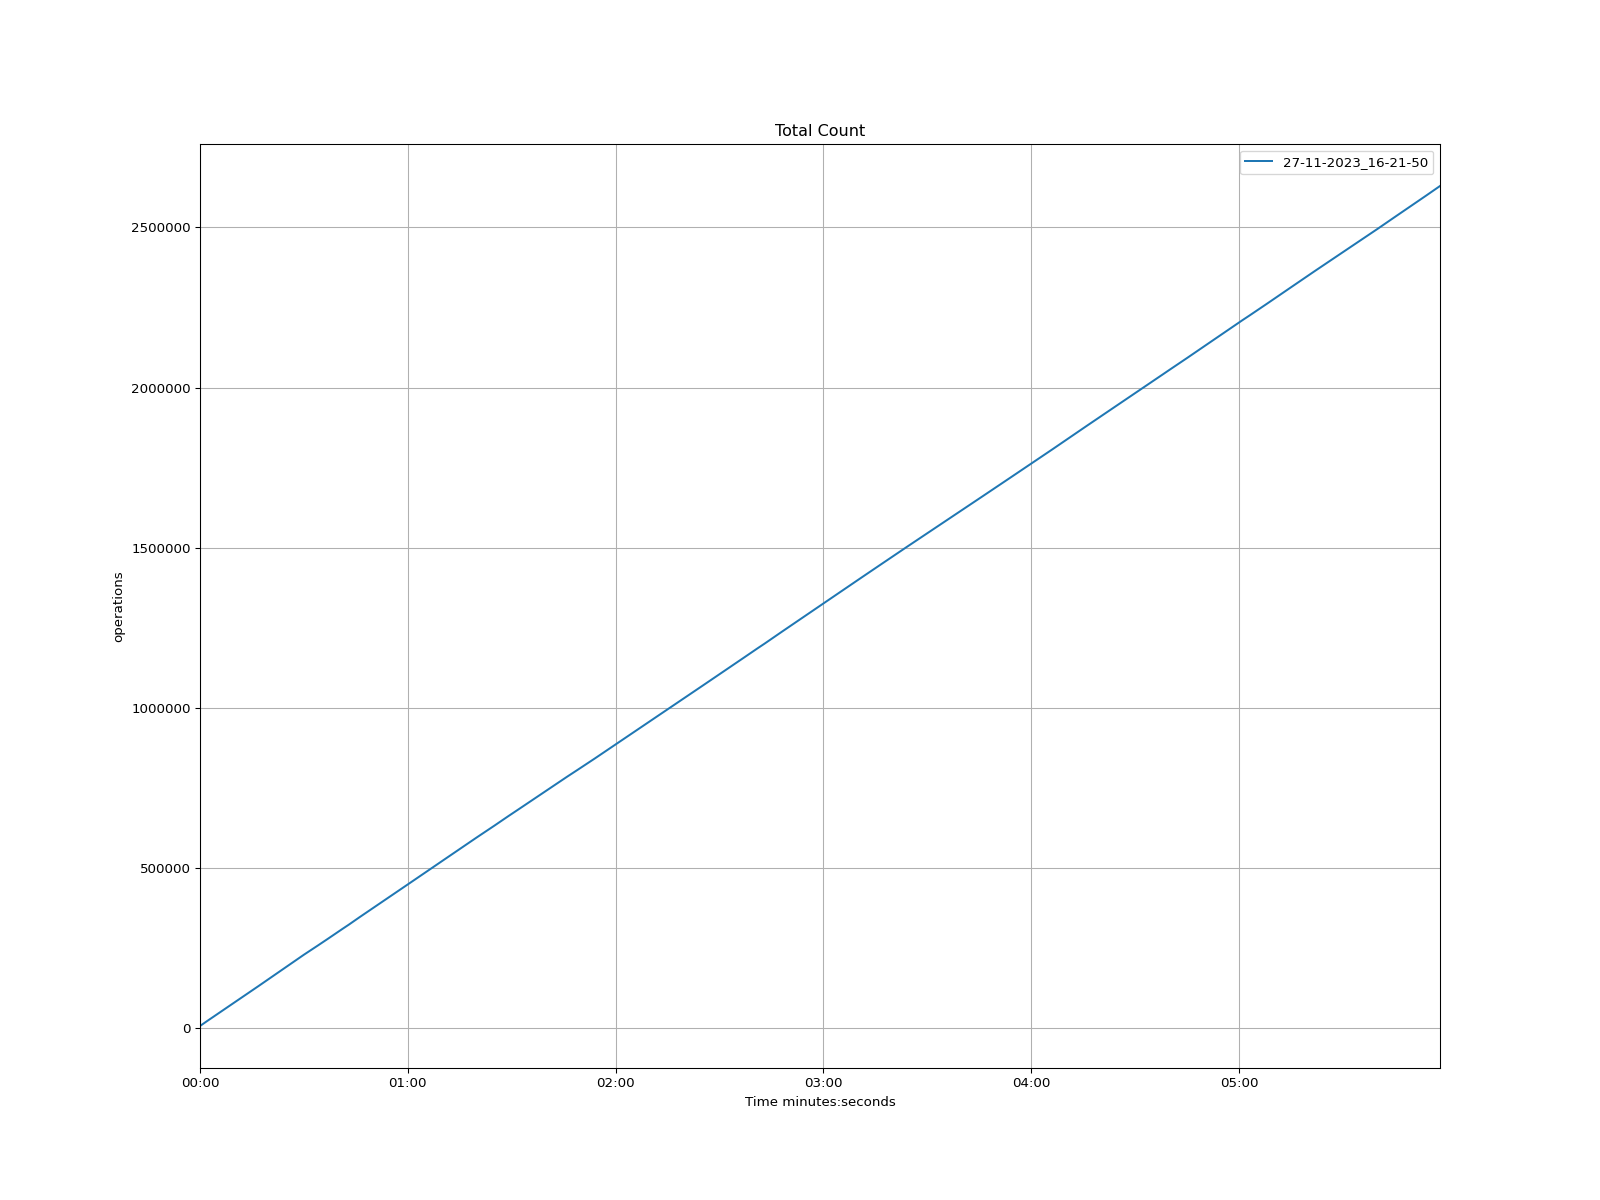

Data behind this chart, as committed beside it:
time, 27-11-2023_16-21-50
1970-01-01 00:00:00, 7573
1970-01-01 00:00:01, 15203
1970-01-01 00:00:02, 22594
1970-01-01 00:00:03, 29935
1970-01-01 00:00:04, 37427
1970-01-01 00:00:05, 44816
1970-01-01 00:00:06, 52164
1970-01-01 00:00:07, 59599
1970-01-01 00:00:08, 66747
1970-01-01 00:00:09, 74125
1970-01-01 00:00:10, 81497
1970-01-01 00:00:11, 88883
1970-01-01 00:00:12, 96141
1970-01-01 00:00:13, 103581
1970-01-01 00:00:14, 111066
1970-01-01 00:00:15, 118338
1970-01-01 00:00:16, 125530
1970-01-01 00:00:17, 132987
1970-01-01 00:00:18, 140480
1970-01-01 00:00:19, 147656
1970-01-01 00:00:20, 155170
1970-01-01 00:00:21, 162636
1970-01-01 00:00:22, 170067
1970-01-01 00:00:23, 177769
1970-01-01 00:00:24, 185196
1970-01-01 00:00:25, 192662
1970-01-01 00:00:26, 200082
1970-01-01 00:00:27, 207541
1970-01-01 00:00:28, 215025
1970-01-01 00:00:29, 222500
1970-01-01 00:00:30, 230016
1970-01-01 00:00:31, 237242
1970-01-01 00:00:32, 244390
1970-01-01 00:00:33, 251429
1970-01-01 00:00:34, 258552
1970-01-01 00:00:35, 265723
1970-01-01 00:00:36, 273056
1970-01-01 00:00:37, 280279
1970-01-01 00:00:38, 287688
1970-01-01 00:00:39, 295139
1970-01-01 00:00:40, 302241
1970-01-01 00:00:41, 309655
1970-01-01 00:00:42, 316755
1970-01-01 00:00:43, 324061
1970-01-01 00:00:44, 331679
1970-01-01 00:00:45, 339141
1970-01-01 00:00:46, 346618
1970-01-01 00:00:47, 353987
1970-01-01 00:00:48, 361327
1970-01-01 00:00:49, 368807
1970-01-01 00:00:50, 376122
1970-01-01 00:00:51, 383504
1970-01-01 00:00:52, 390837
1970-01-01 00:00:53, 398085
1970-01-01 00:00:54, 405419
1970-01-01 00:00:55, 412719
1970-01-01 00:00:56, 420162
1970-01-01 00:00:57, 427474
1970-01-01 00:00:58, 434654
1970-01-01 00:00:59, 442005
... 299 more rows
